Run: headless pygame with SDL's dummy video driver; simulated clock (each Clock.tick advances the game by its frame time, no real sleeping); random seed 0; keys injected as events and as key.get_pressed() state; no mouse input.
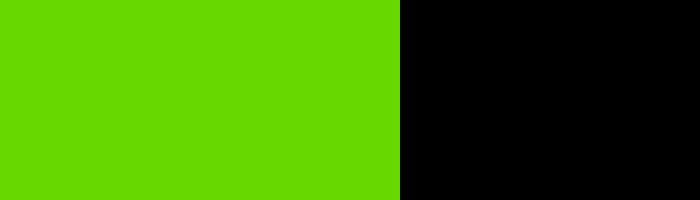
Frame 1 of 4 · flips 1–60 · no input
Frame 2 of 4 · flips 61–180 · tapped SPACE, RETURN · held RIGHT (→), D · screen unchanged from frame 1, image omitted
Frame 3 of 4 · flips 181–300 · held DOWN (↓), S · screen unchanged from frame 2, image omitted
Frame 4 of 4 · flips 301–420 · held LEFT (←), A, UP (↑), W · screen unchanged from frame 3, image omitted

The pygame program that drew these frames:

import pygame, sys
from pygame.locals import *#import pygame first to be able to display graphics

pygame.init()#initialise pygame to allow the creation of a screen
WINDOWWIDTH = 700
WINDOWHEIGHT = 200#create the screen and caption of the window
CAPTION = 'CAPTION HERE'
Screen = pygame.display.set_mode((WINDOWWIDTH, WINDOWHEIGHT), 0, 32)
pygame.display.set_caption(CAPTION)

Clock = pygame.time.Clock()#creates a new clock using the pygame time module, this is updated so it begins when the pygame module was initialised

GREEN = (103, 217, 0)#background colour
BLACK = (0, 0, 0)

#-----------------RUNNING CODE STARTS HERE-----------------#

def addNewLED(n, Screen):
    pygame.draw.rect(Screen, GREEN, ((n-1)*100, 0, 100, 200))
    pygame.display.update()


count = 0
n = 0
Clock.tick()
while True:
    for event in pygame.event.get():
        if event.type == QUIT:#searches the event queue to see if the close button has been clicked
            pygame.quit()#if so it properly shuts down pygame and then the application
            sys.exit()
            
    count += Clock.tick()
    if count >= 40:
        count -= 40
        n += 1
        addNewLED(n, Screen)
        
    if n == 7:
        n = 0
        pygame.time.wait(250) # 250 ms
        Clock.tick()
        Screen.fill(BLACK)
        pygame.display.update()
        pygame.event.pump()
        pygame.event.clear()
        
